Dataset: data (GitHub, wangwangfish/GreenTea-8). Classes: Anji Baicha, Biluochun, Lishui Xiangcha, Liu an Guapian, Longjing, Taiping Houkui, Xinyang Maojian, Zhuyeqing.

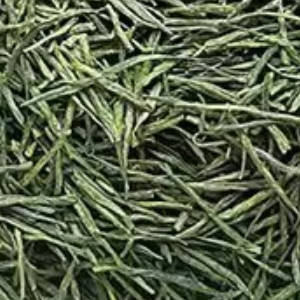
Label: Xinyang Maojian

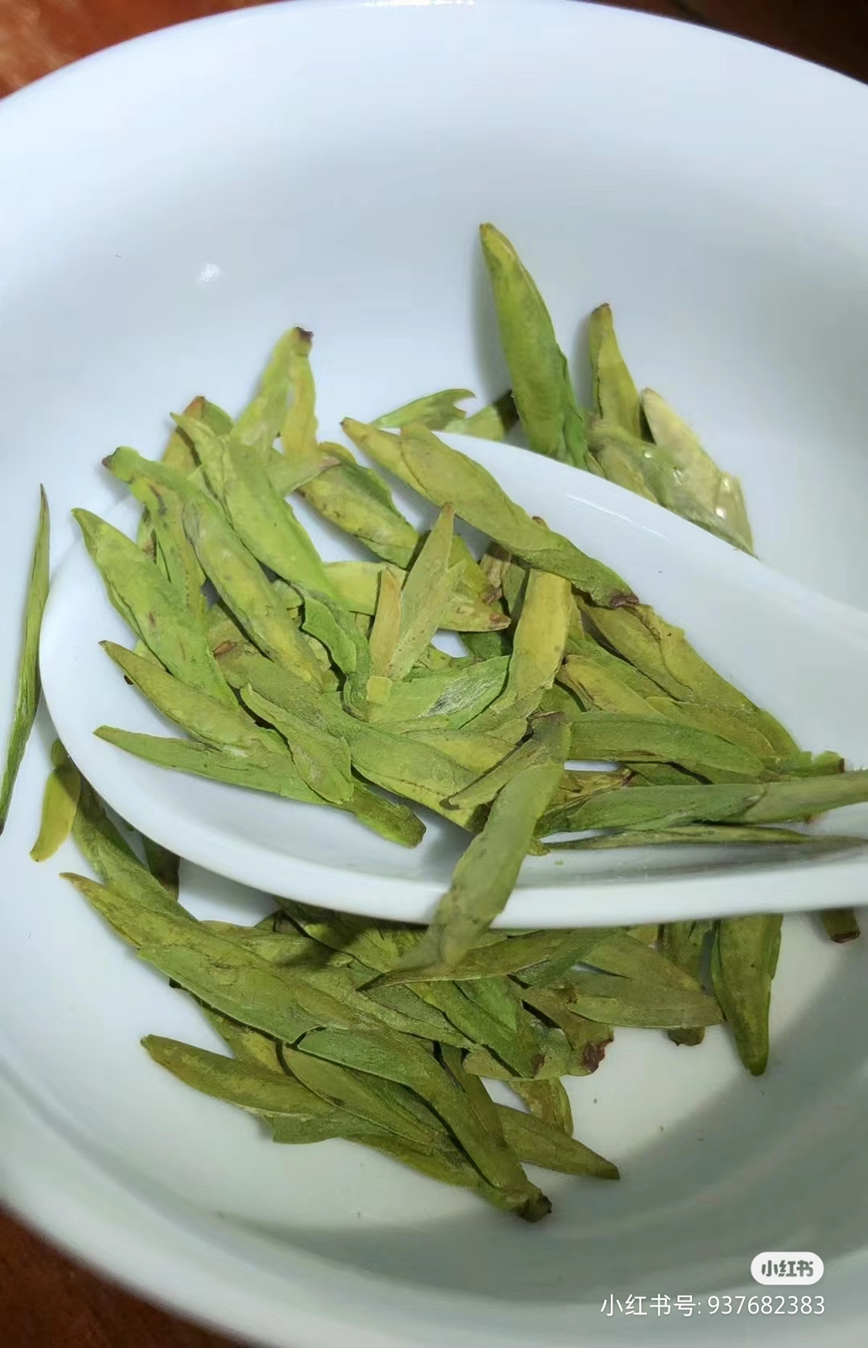
Label: Longjing

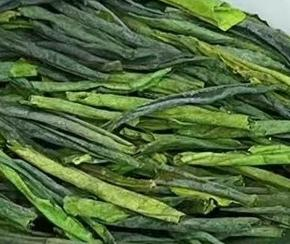
Label: Liu an Guapian

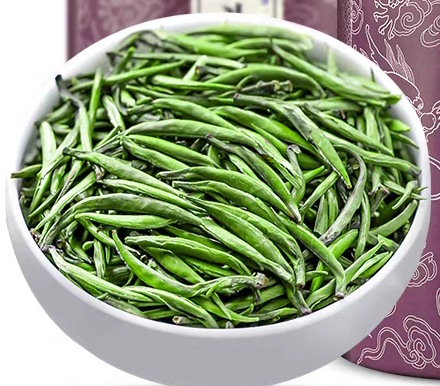
Label: Zhuyeqing

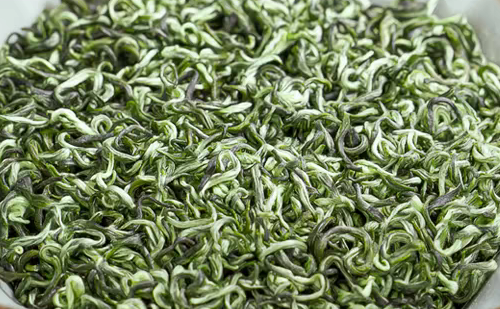
Label: Biluochun

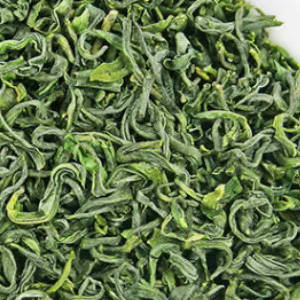
Label: Lishui Xiangcha
